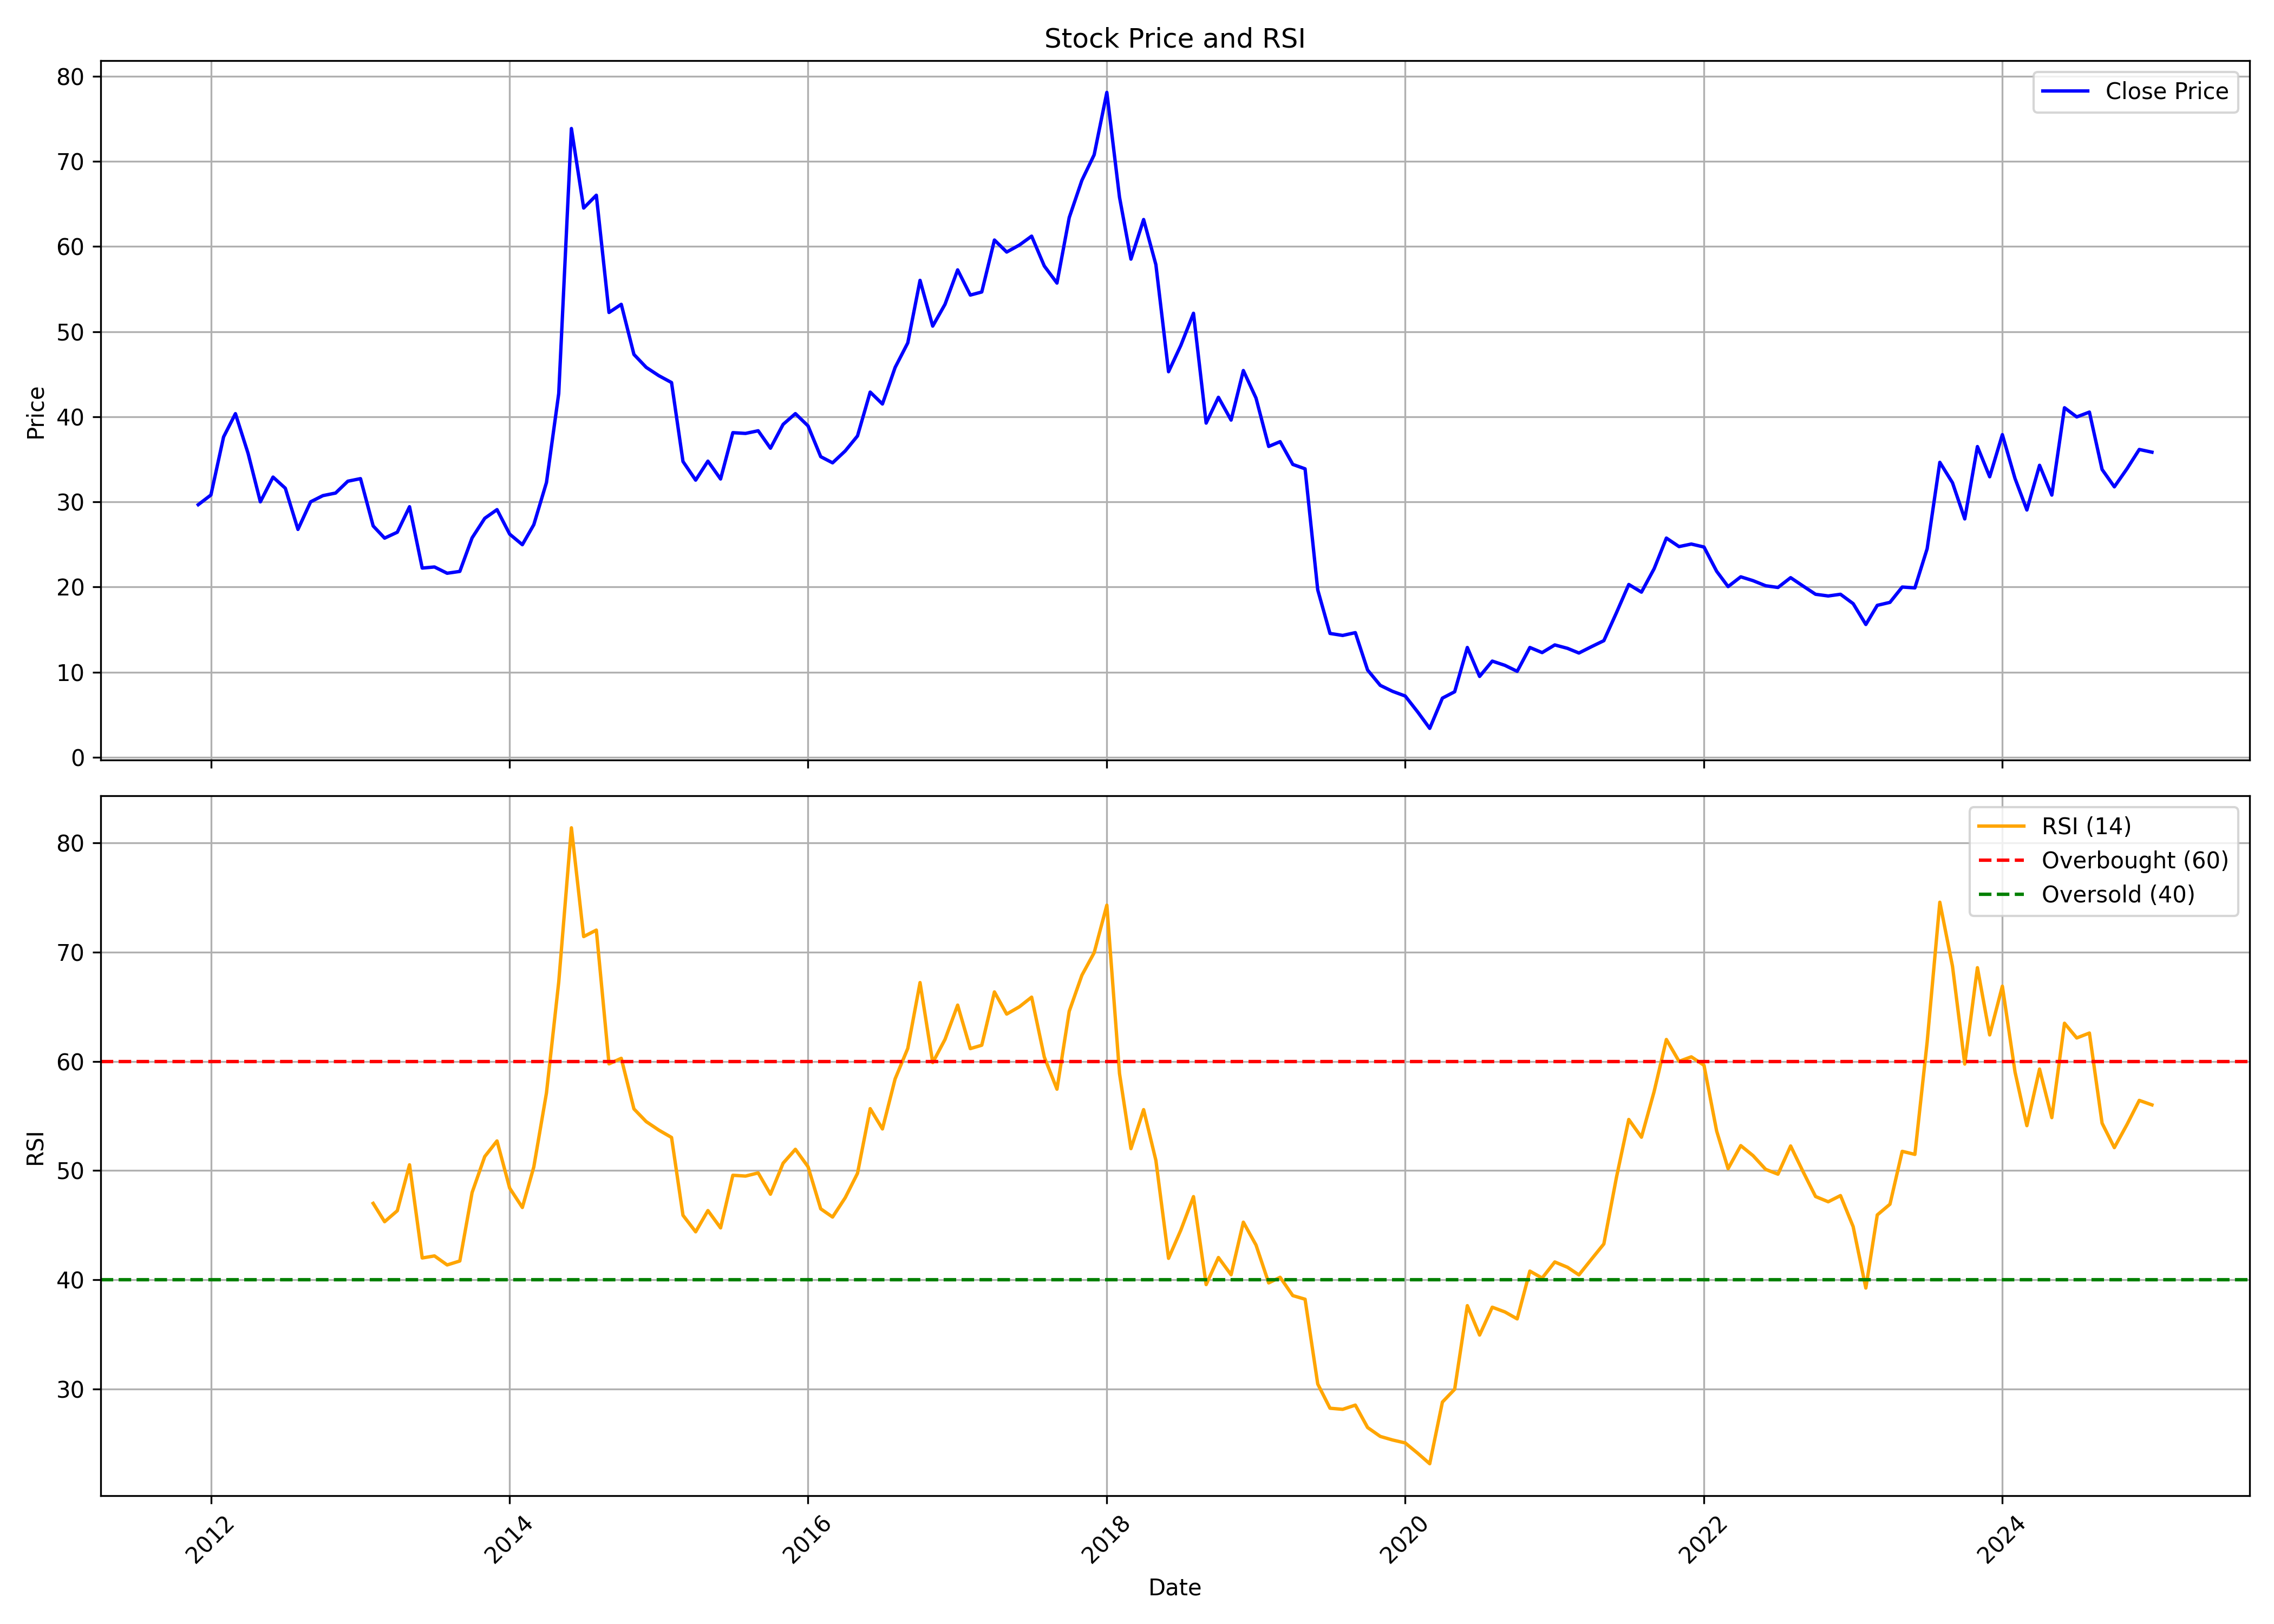

Data behind this chart, as committed beside it:
, Unnamed: 0.1, Unnamed: 0, date, symbol, open, high, low, close, volume, rsi
0, 0, 0, 2011-12-01, JISLDVREQS, 64.35, 66.5, 27.11, 29.67, 4810755, 
1, 1, 1, 2012-01-01, JISLDVREQS, 29.13, 34.22, 28.87, 30.81, 2797477, 
2, 2, 2, 2012-02-01, JISLDVREQS, 31.06, 41.04, 29.8, 37.63, 1811463, 
3, 3, 3, 2012-03-01, JISLDVREQS, 39.48, 52.11, 36.62, 40.36, 6442959, 
4, 4, 4, 2012-04-01, JISLDVREQS, 39.56, 43.52, 33.25, 35.69, 1684411, 
5, 5, 5, 2012-05-01, JISLDVREQS, 35.69, 36.2, 29.55, 30.01, 1687292, 
6, 6, 6, 2012-06-01, JISLDVREQS, 29.59, 33.29, 27.86, 32.91, 1830964, 
7, 7, 7, 2012-07-01, JISLDVREQS, 32.07, 38.3, 28.87, 31.61, 1983609, 
8, 8, 8, 2012-08-01, JISLDVREQS, 30.73, 35.61, 25.93, 26.77, 3915037, 
9, 9, 9, 2012-09-01, JISLDVREQS, 27.15, 32.58, 26.18, 30.01, 1898561, 
10, 10, 10, 2012-10-01, JISLDVREQS, 30, 34.34, 30, 30.74, 1606533, 
11, 11, 11, 2012-11-01, JISLDVREQS, 30.22, 33.78, 29.65, 31.04, 770317, 
12, 12, 12, 2012-12-01, JISLDVREQS, 30.82, 34.12, 30.56, 32.43, 1378849, 
13, 13, 13, 2013-01-01, JISLDVREQS, 32.86, 38.2, 31.52, 32.73, 1994096, 
14, 14, 14, 2013-02-01, JISLDVREQS, 32.82, 33.21, 26.92, 27.18, 594049, 47
15, 15, 15, 2013-03-01, JISLDVREQS, 26.79, 30.82, 25.18, 25.74, 699526, 45.32
16, 16, 16, 2013-04-01, JISLDVREQS, 25.7, 27.52, 23.83, 26.44, 729658, 46.32
17, 17, 17, 2013-05-01, JISLDVREQS, 26.44, 30.48, 25.44, 29.43, 788754, 50.53
18, 18, 18, 2013-06-01, JISLDVREQS, 28.65, 30.91, 21.06, 22.23, 634862, 42
19, 19, 19, 2013-07-01, JISLDVREQS, 21.71, 25.18, 20.45, 22.36, 416048, 42.19
20, 20, 20, 2013-08-01, JISLDVREQS, 22.05, 24.92, 19.58, 21.62, 411712, 41.36
21, 21, 21, 2013-09-01, JISLDVREQS, 21.79, 24.05, 20.84, 21.84, 813811, 41.72
22, 22, 22, 2013-10-01, JISLDVREQS, 22.14, 26.3, 22.14, 25.77, 455623, 47.99
23, 23, 23, 2013-11-01, JISLDVREQS, 25.55, 31, 24.04, 28.07, 1270696, 51.29
24, 24, 24, 2013-12-01, JISLDVREQS, 27.9, 29.67, 25.06, 29.09, 406042, 52.72
25, 25, 25, 2014-01-01, JISLDVREQS, 29.62, 30.55, 24.66, 26.21, 346778, 48.4
26, 26, 26, 2014-02-01, JISLDVREQS, 26.57, 29.67, 24.35, 24.97, 239778, 46.62
27, 27, 27, 2014-03-01, JISLDVREQS, 24, 29.67, 23.96, 27.32, 1312376, 50.33
28, 28, 28, 2014-04-01, JISLDVREQS, 28.16, 35.95, 26.61, 32.28, 3647505, 57.11
29, 29, 29, 2014-05-01, JISLDVREQS, 32.28, 48.93, 31.7, 42.73, 4084392, 67.26
30, 30, 30, 2014-06-01, JISLDVREQS, 44.01, 77.05, 42.64, 73.86, 8089113, 81.38
31, 31, 31, 2014-07-01, JISLDVREQS, 78.64, 81.3, 58.45, 64.51, 3933867, 71.42
32, 32, 32, 2014-08-01, JISLDVREQS, 63.85, 71.73, 54.99, 66.02, 1421540, 72.02
33, 33, 33, 2014-09-01, JISLDVREQS, 65.18, 65.44, 51.19, 52.25, 1387430, 59.77
34, 34, 34, 2014-10-01, JISLDVREQS, 51.33, 56.28, 47.19, 53.21, 562917, 60.28
35, 35, 35, 2014-11-01, JISLDVREQS, 53.7, 55.04, 45.49, 47.32, 875555, 55.65
36, 36, 36, 2014-12-01, JISLDVREQS, 47.32, 51.47, 38.76, 45.8, 872068, 54.49
37, 37, 37, 2015-01-01, JISLDVREQS, 45.49, 48.17, 42.9, 44.82, 595970, 53.7
38, 38, 38, 2015-02-01, JISLDVREQS, 45.05, 49.86, 39.78, 44.02, 1150938, 53.03
39, 39, 39, 2015-03-01, JISLDVREQS, 43.71, 45.31, 33, 34.74, 869530, 45.91
40, 40, 40, 2015-04-01, JISLDVREQS, 34.7, 40.05, 31.31, 32.56, 635224, 44.4
41, 41, 41, 2015-05-01, JISLDVREQS, 32.56, 38.89, 30.95, 34.79, 1876619, 46.34
42, 42, 42, 2015-06-01, JISLDVREQS, 34.79, 35.5, 29.7, 32.69, 1285042, 44.76
43, 43, 43, 2015-07-01, JISLDVREQS, 33.58, 39.25, 33.45, 38.13, 2822833, 49.57
44, 44, 44, 2015-08-01, JISLDVREQS, 38.71, 45.31, 35.68, 38.04, 3347846, 49.5
45, 45, 45, 2015-09-01, JISLDVREQS, 37.95, 39.11, 34.39, 38.36, 746744, 49.79
46, 46, 46, 2015-10-01, JISLDVREQS, 40.46, 41.54, 36.12, 36.31, 1175504, 47.84
47, 47, 47, 2015-11-01, JISLDVREQS, 35.9, 43.35, 35.58, 39.1, 1360278, 50.68
48, 48, 48, 2015-12-01, JISLDVREQS, 39.74, 41.63, 37.52, 40.37, 1324622, 51.95
49, 49, 49, 2016-01-01, JISLDVREQS, 39.87, 46.87, 33.19, 38.92, 2560079, 50.35
50, 50, 50, 2016-02-01, JISLDVREQS, 39.24, 39.74, 32.02, 35.31, 2379335, 46.5
51, 51, 51, 2016-03-01, JISLDVREQS, 35.36, 37.43, 33.46, 34.59, 1117663, 45.75
52, 52, 52, 2016-04-01, JISLDVREQS, 34.77, 38.7, 34.54, 35.99, 1113044, 47.52
53, 53, 53, 2016-05-01, JISLDVREQS, 36.03, 44.57, 35.31, 37.75, 4583474, 49.75
54, 54, 54, 2016-06-01, JISLDVREQS, 38.38, 44.25, 37.25, 42.9, 1907959, 55.67
55, 55, 55, 2016-07-01, JISLDVREQS, 43.21, 44.16, 40.41, 41.5, 1156297, 53.81
56, 56, 56, 2016-08-01, JISLDVREQS, 41.54, 48.41, 40.82, 45.79, 2557285, 58.39
57, 57, 57, 2016-09-01, JISLDVREQS, 46.65, 55.41, 45.65, 48.68, 2928187, 61.19
58, 58, 58, 2016-10-01, JISLDVREQS, 49.24, 57.25, 49.24, 56.02, 1625349, 67.21
59, 59, 59, 2016-11-01, JISLDVREQS, 56.11, 56.89, 44.73, 50.65, 2349205, 59.89
... 98 more rows
